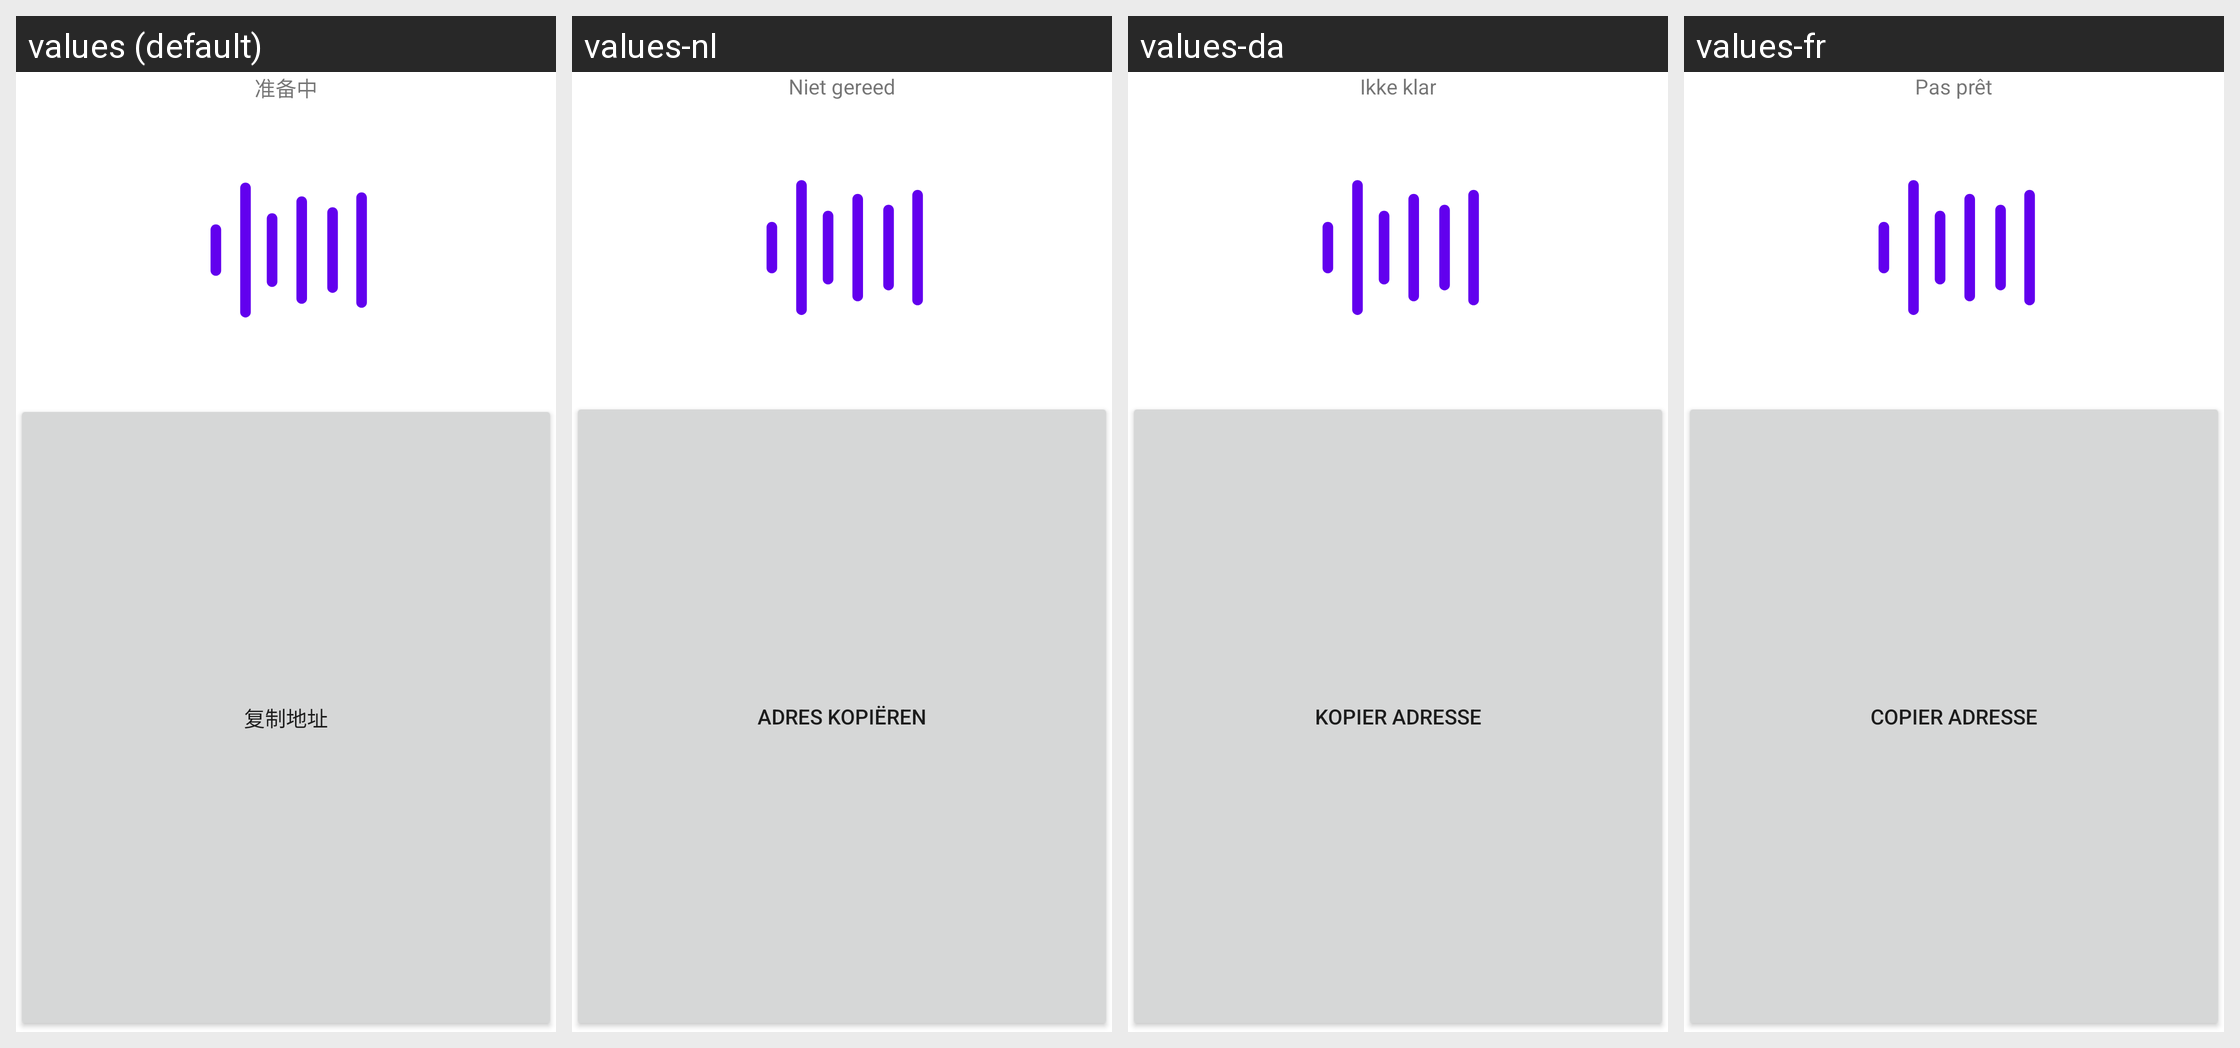

The Android screen above is rendered under several locales of the same app. Produce the string resources it draws, with the default and per-locale values.
Android screen res/layout/fragment_receive.xml rendered under 4 locales, left to right: values (default), values-nl, values-da, values-fr. Device: Nexus 5 (rendered at 1080×1920; each locale shown at half size, 540×960, under a caption strip naming it); theme AppTheme.
Other locales in the repository, not shown: values-cs, values-de, values-el, values-en, values-es, values-it, values-ja, values-ko, values-pt, values-ru, values-vi, values-zh, values-zh-rTW.
Strings drawn on this screen, with the default value and each locale's value (text and hints the layout hard-codes, and strings that could not be matched under every locale, appear in the picture but are not listed):

not_ready
  values: 准备中
  values-nl: Niet gereed
  values-da: Ikke klar
  values-fr: Pas prêt

copy_address
  values: 复制地址
  values-nl: Adres kopiëren
  values-da: Kopier Adresse
  values-fr: Copier Adresse
